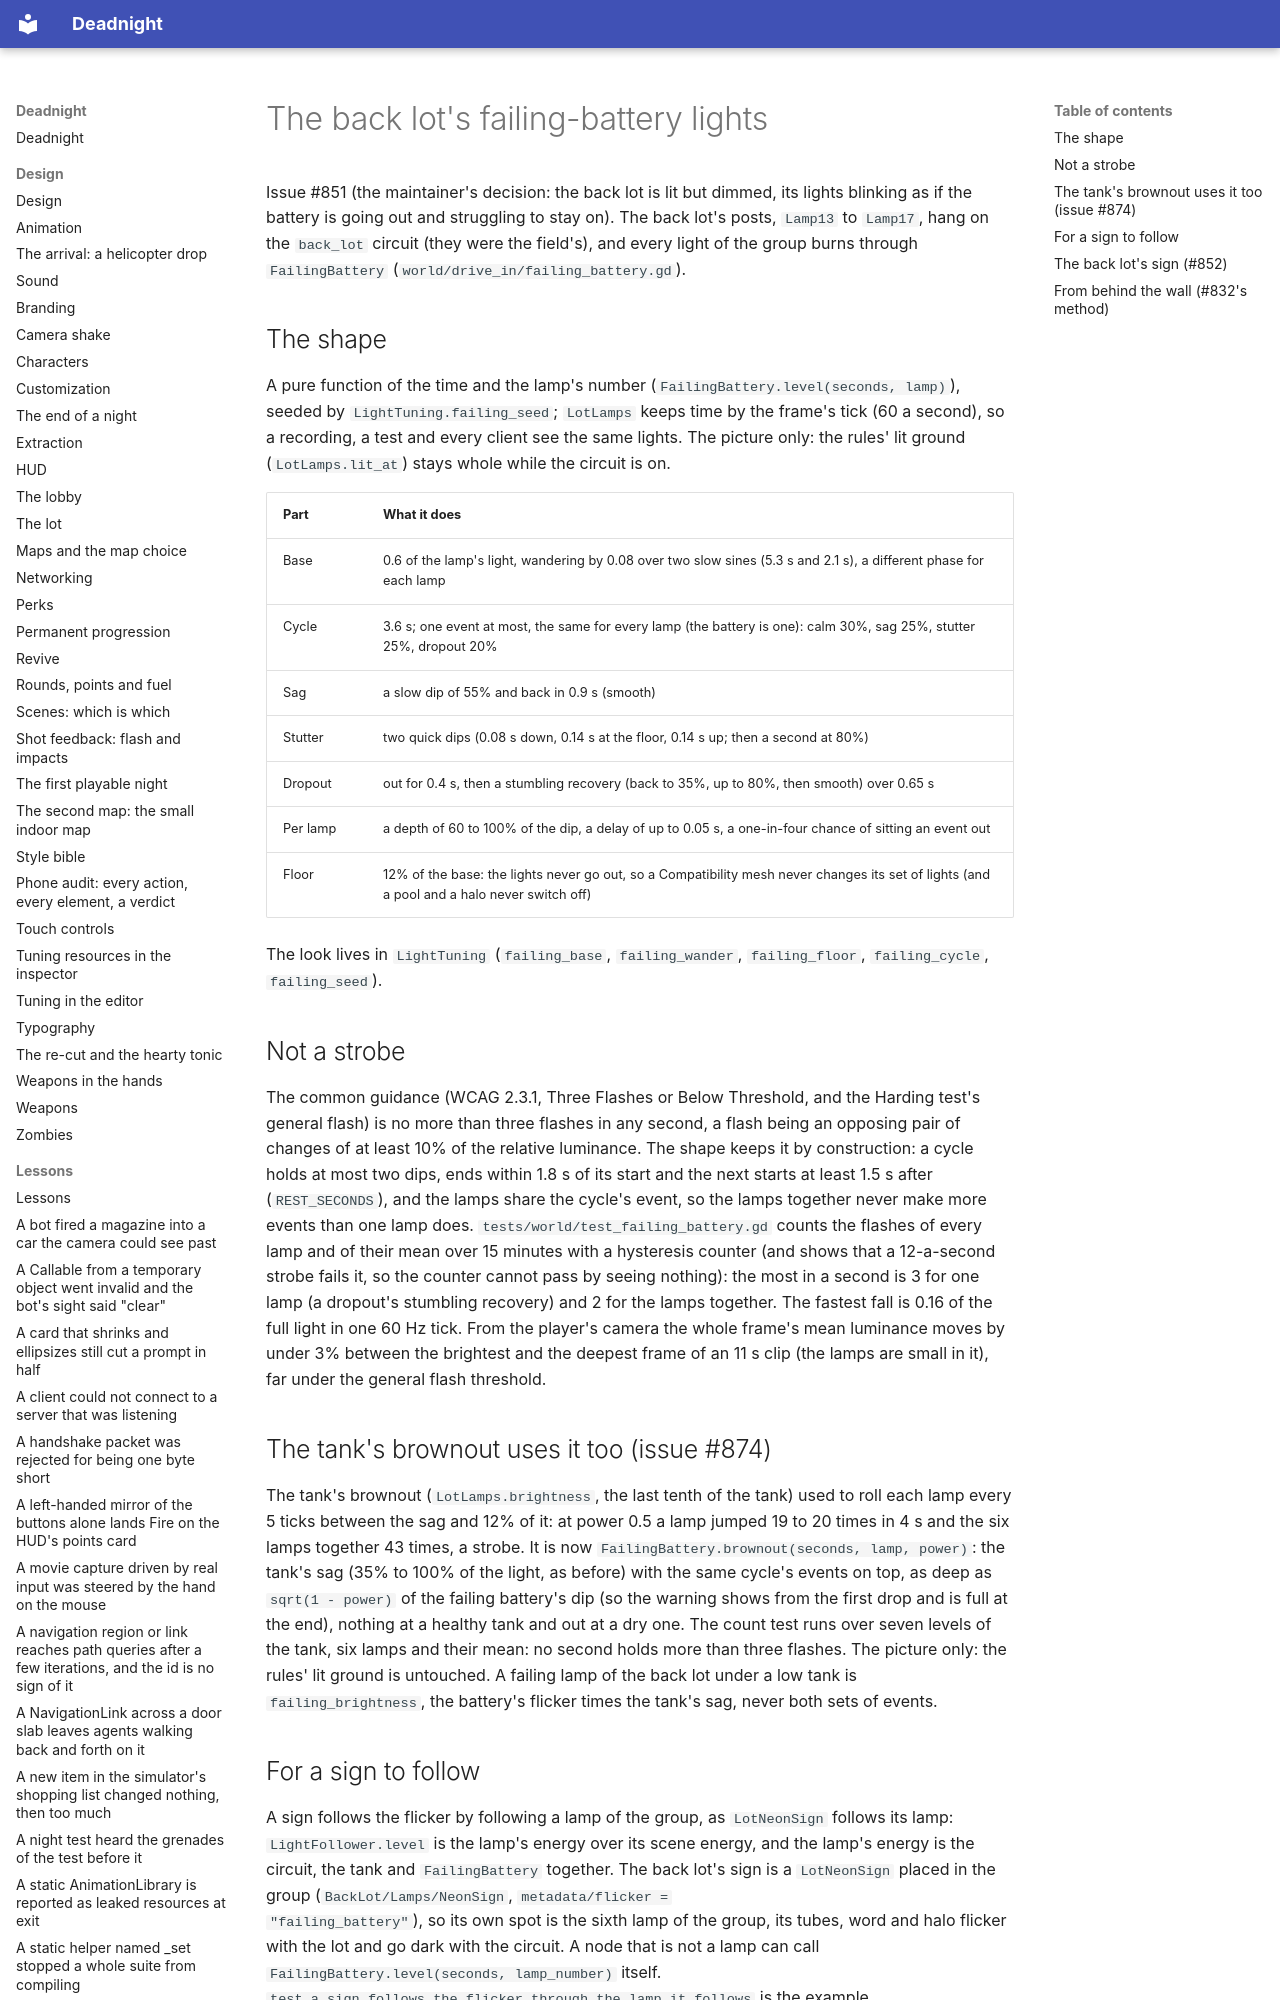

repository: Ryubara/deadnight · page: research/failing-battery/index.html · generator: mkdocs

# The back lot's failing-battery lights

Issue #851 (the maintainer's decision: the back lot is lit but dimmed, its lights blinking as if the battery is going
out and struggling to stay on). The back lot's posts, `Lamp13` to `Lamp17`, hang on the `back_lot` circuit (they were
the field's), and every light of the group burns through `FailingBattery` (`world/drive_in/failing_battery.gd`).

## The shape

A pure function of the time and the lamp's number (`FailingBattery.level(seconds, lamp)`), seeded by
`LightTuning.failing_seed`; `LotLamps` keeps time by the frame's tick (60 a second), so a recording, a test and every
client see the same lights. The picture only: the rules' lit ground (`LotLamps.lit_at`) stays whole while the circuit
is on.

| Part | What it does |
| --- | --- |
| Base | 0.6 of the lamp's light, wandering by 0.08 over two slow sines (5.3 s and 2.1 s), a different phase for each lamp |
| Cycle | 3.6 s; one event at most, the same for every lamp (the battery is one): calm 30%, sag 25%, stutter 25%, dropout 20% |
| Sag | a slow dip of 55% and back in 0.9 s (smooth) |
| Stutter | two quick dips (0.08 s down, 0.14 s at the floor, 0.14 s up; then a second at 80%) |
| Dropout | out for 0.4 s, then a stumbling recovery (back to 35%, up to 80%, then smooth) over 0.65 s |
| Per lamp | a depth of 60 to 100% of the dip, a delay of up to 0.05 s, a one-in-four chance of sitting an event out |
| Floor | 12% of the base: the lights never go out, so a Compatibility mesh never changes its set of lights (and a pool and a halo never switch off) |

The look lives in `LightTuning` (`failing_base`, `failing_wander`, `failing_floor`, `failing_cycle`, `failing_seed`).
